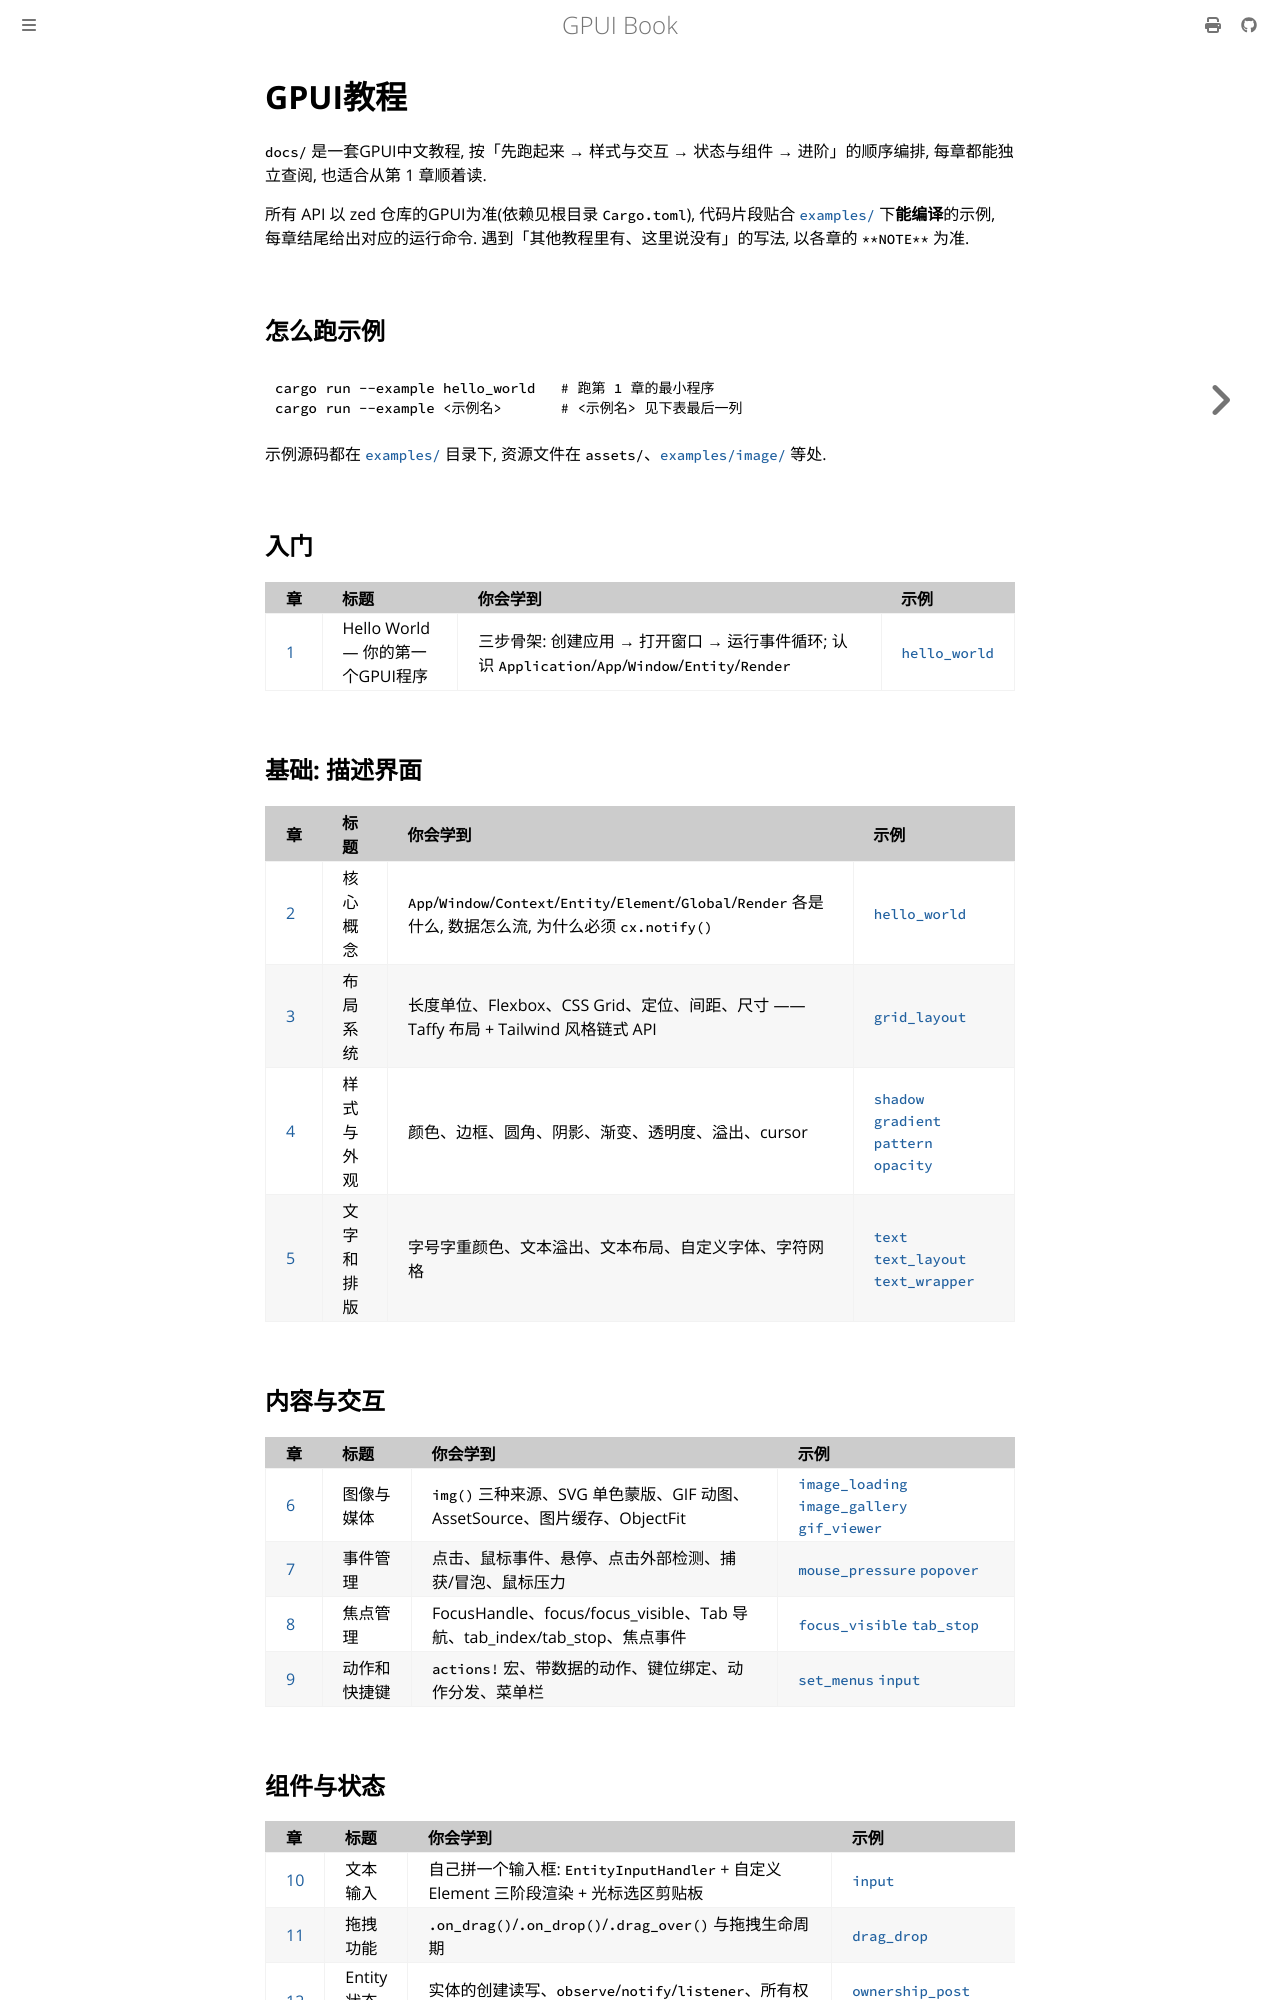

repository: thinkgos/learn-gpui · page: index.html · generator: mdbook

# GPUI教程

`docs/` 是一套GPUI中文教程, 按「先跑起来 → 样式与交互 → 状态与组件 → 进阶」的顺序编排, 每章都能独立查阅, 也适合从第 1 章顺着读.

所有 API 以 zed 仓库的GPUI为准(依赖见根目录 `Cargo.toml`), 代码片段贴合 [`examples/`](../examples/) 下**能编译**的示例, 每章结尾给出对应的运行命令. 遇到「其他教程里有、这里说没有」的写法, 以各章的 `**NOTE**` 为准.

## 怎么跑示例

```bash
cargo run --example hello_world   # 跑第 1 章的最小程序
cargo run --example <示例名>       # <示例名> 见下表最后一列
```

示例源码都在 [`examples/`](../examples/) 目录下, 资源文件在 `assets/`、[`examples/image/`](../examples/image/) 等处.

## 入门

| 章 | 标题 | 你会学到 | 示例 |
| :--- | :--- | :--- | :--- |
| [1](01-helloword.md) | Hello World — 你的第一个GPUI程序 | 三步骨架: 创建应用 → 打开窗口 → 运行事件循环; 认识 `Application`/`App`/`Window`/`Entity`/`Render` | [`hello_world`](../examples/hello_world.rs) |

## 基础: 描述界面

| 章 | 标题 | 你会学到 | 示例 |
| :--- | :--- | :--- | :--- |
| [2](02-core-concept.md) | 核心概念 | `App`/`Window`/`Context`/`Entity`/`Element`/`Global`/`Render` 各是什么, 数据怎么流, 为什么必须 `cx.notify()` | [`hello_world`](../examples/hello_world.rs) |
| [3](03-layout.md) | 布局系统 | 长度单位、Flexbox、CSS Grid、定位、间距、尺寸 —— Taffy 布局 + Tailwind 风格链式 API | [`grid_layout`](../examples/grid_layout.rs) |
| [4](04-style-appearance.md) | 样式与外观 | 颜色、边框、圆角、阴影、渐变、透明度、溢出、cursor | [`shadow`](../examples/shadow.rs) [`gradient`](../examples/gradient.rs) [`pattern`](../examples/pattern.rs) [`opacity`](../examples/opacity.rs) |
| [5](05-text.md) | 文字和排版 | 字号字重颜色、文本溢出、文本布局、自定义字体、字符网格 | [`text`](../examples/text.rs) [`text_layout`](../examples/text_layout.rs) [`text_wrapper`](../examples/text_wrapper.rs) |

## 内容与交互

| 章 | 标题 | 你会学到 | 示例 |
| :--- | :--- | :--- | :--- |
| [6](06-media.md) | 图像与媒体 | `img()` 三种来源、SVG 单色蒙版、GIF 动图、AssetSource、图片缓存、ObjectFit | [`image_loading`](../examples/image_loading.rs) [`image_gallery`](../examples/image_gallery.rs) [`gif_viewer`](../examples/gif_viewer.rs) |
| [7](07-event.md) | 事件管理 | 点击、鼠标事件、悬停、点击外部检测、捕获/冒泡、鼠标压力 | [`mouse_pressure`](../examples/mouse_pressure.rs) [`popover`](../examples/popover.rs) |
| [8](08-focus.md) | 焦点管理 | FocusHandle、focus/focus_visible、Tab 导航、tab_index/tab_stop、焦点事件 | [`focus_visible`](../examples/focus_visible.rs) [`tab_stop`](../examples/tab_stop.rs) |
| [9](09-action-shortcut.md) | 动作和快捷键 | `actions!` 宏、带数据的动作、键位绑定、动作分发、菜单栏 | [`set_menus`](../examples/set_menus.rs) [`input`](../examples/input.rs) |
